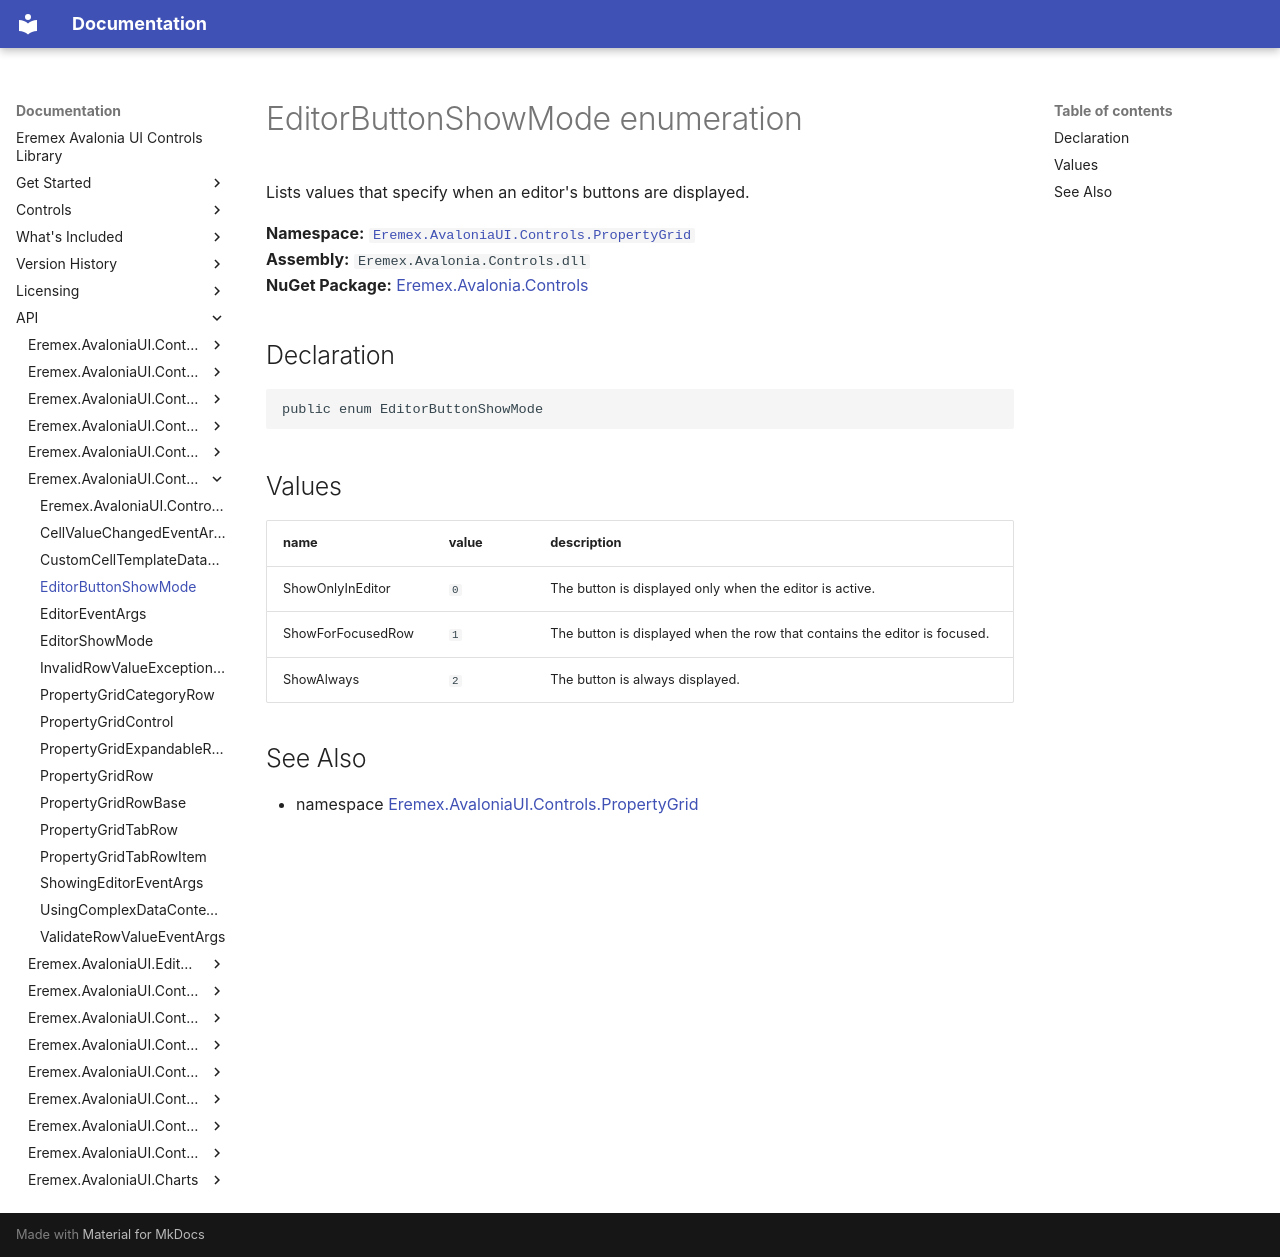

repository: Eremex/controls-doc · page: API/Eremex.AvaloniaUI.Controls.PropertyGrid/EditorButtonShowMode/index.html · generator: mkdocs

# EditorButtonShowMode enumeration

Lists values that specify when an editor's buttons are displayed.

**Namespace:** [`Eremex.AvaloniaUI.Controls.PropertyGrid`](./index.md)  
**Assembly:** `Eremex.Avalonia.Controls.dll`  
**NuGet Package:** [Eremex.Avalonia.Controls](https://www.nuget.org/packages/Eremex.Avalonia.Controls)

## Declaration

```csharp
public enum EditorButtonShowMode
```

## Values

| name | value | description |
| --- | --- | --- |
| ShowOnlyInEditor | `0` | The button is displayed only when the editor is active. |
| ShowForFocusedRow | `1` | The button is displayed when the row that contains the editor is focused. |
| ShowAlways | `2` | The button is always displayed. |

## See Also

* namespace [Eremex.AvaloniaUI.Controls.PropertyGrid](./index.md)

<!-- DO NOT EDIT: generated by xmldocmd for Eremex.Avalonia.Controls.dll -->
